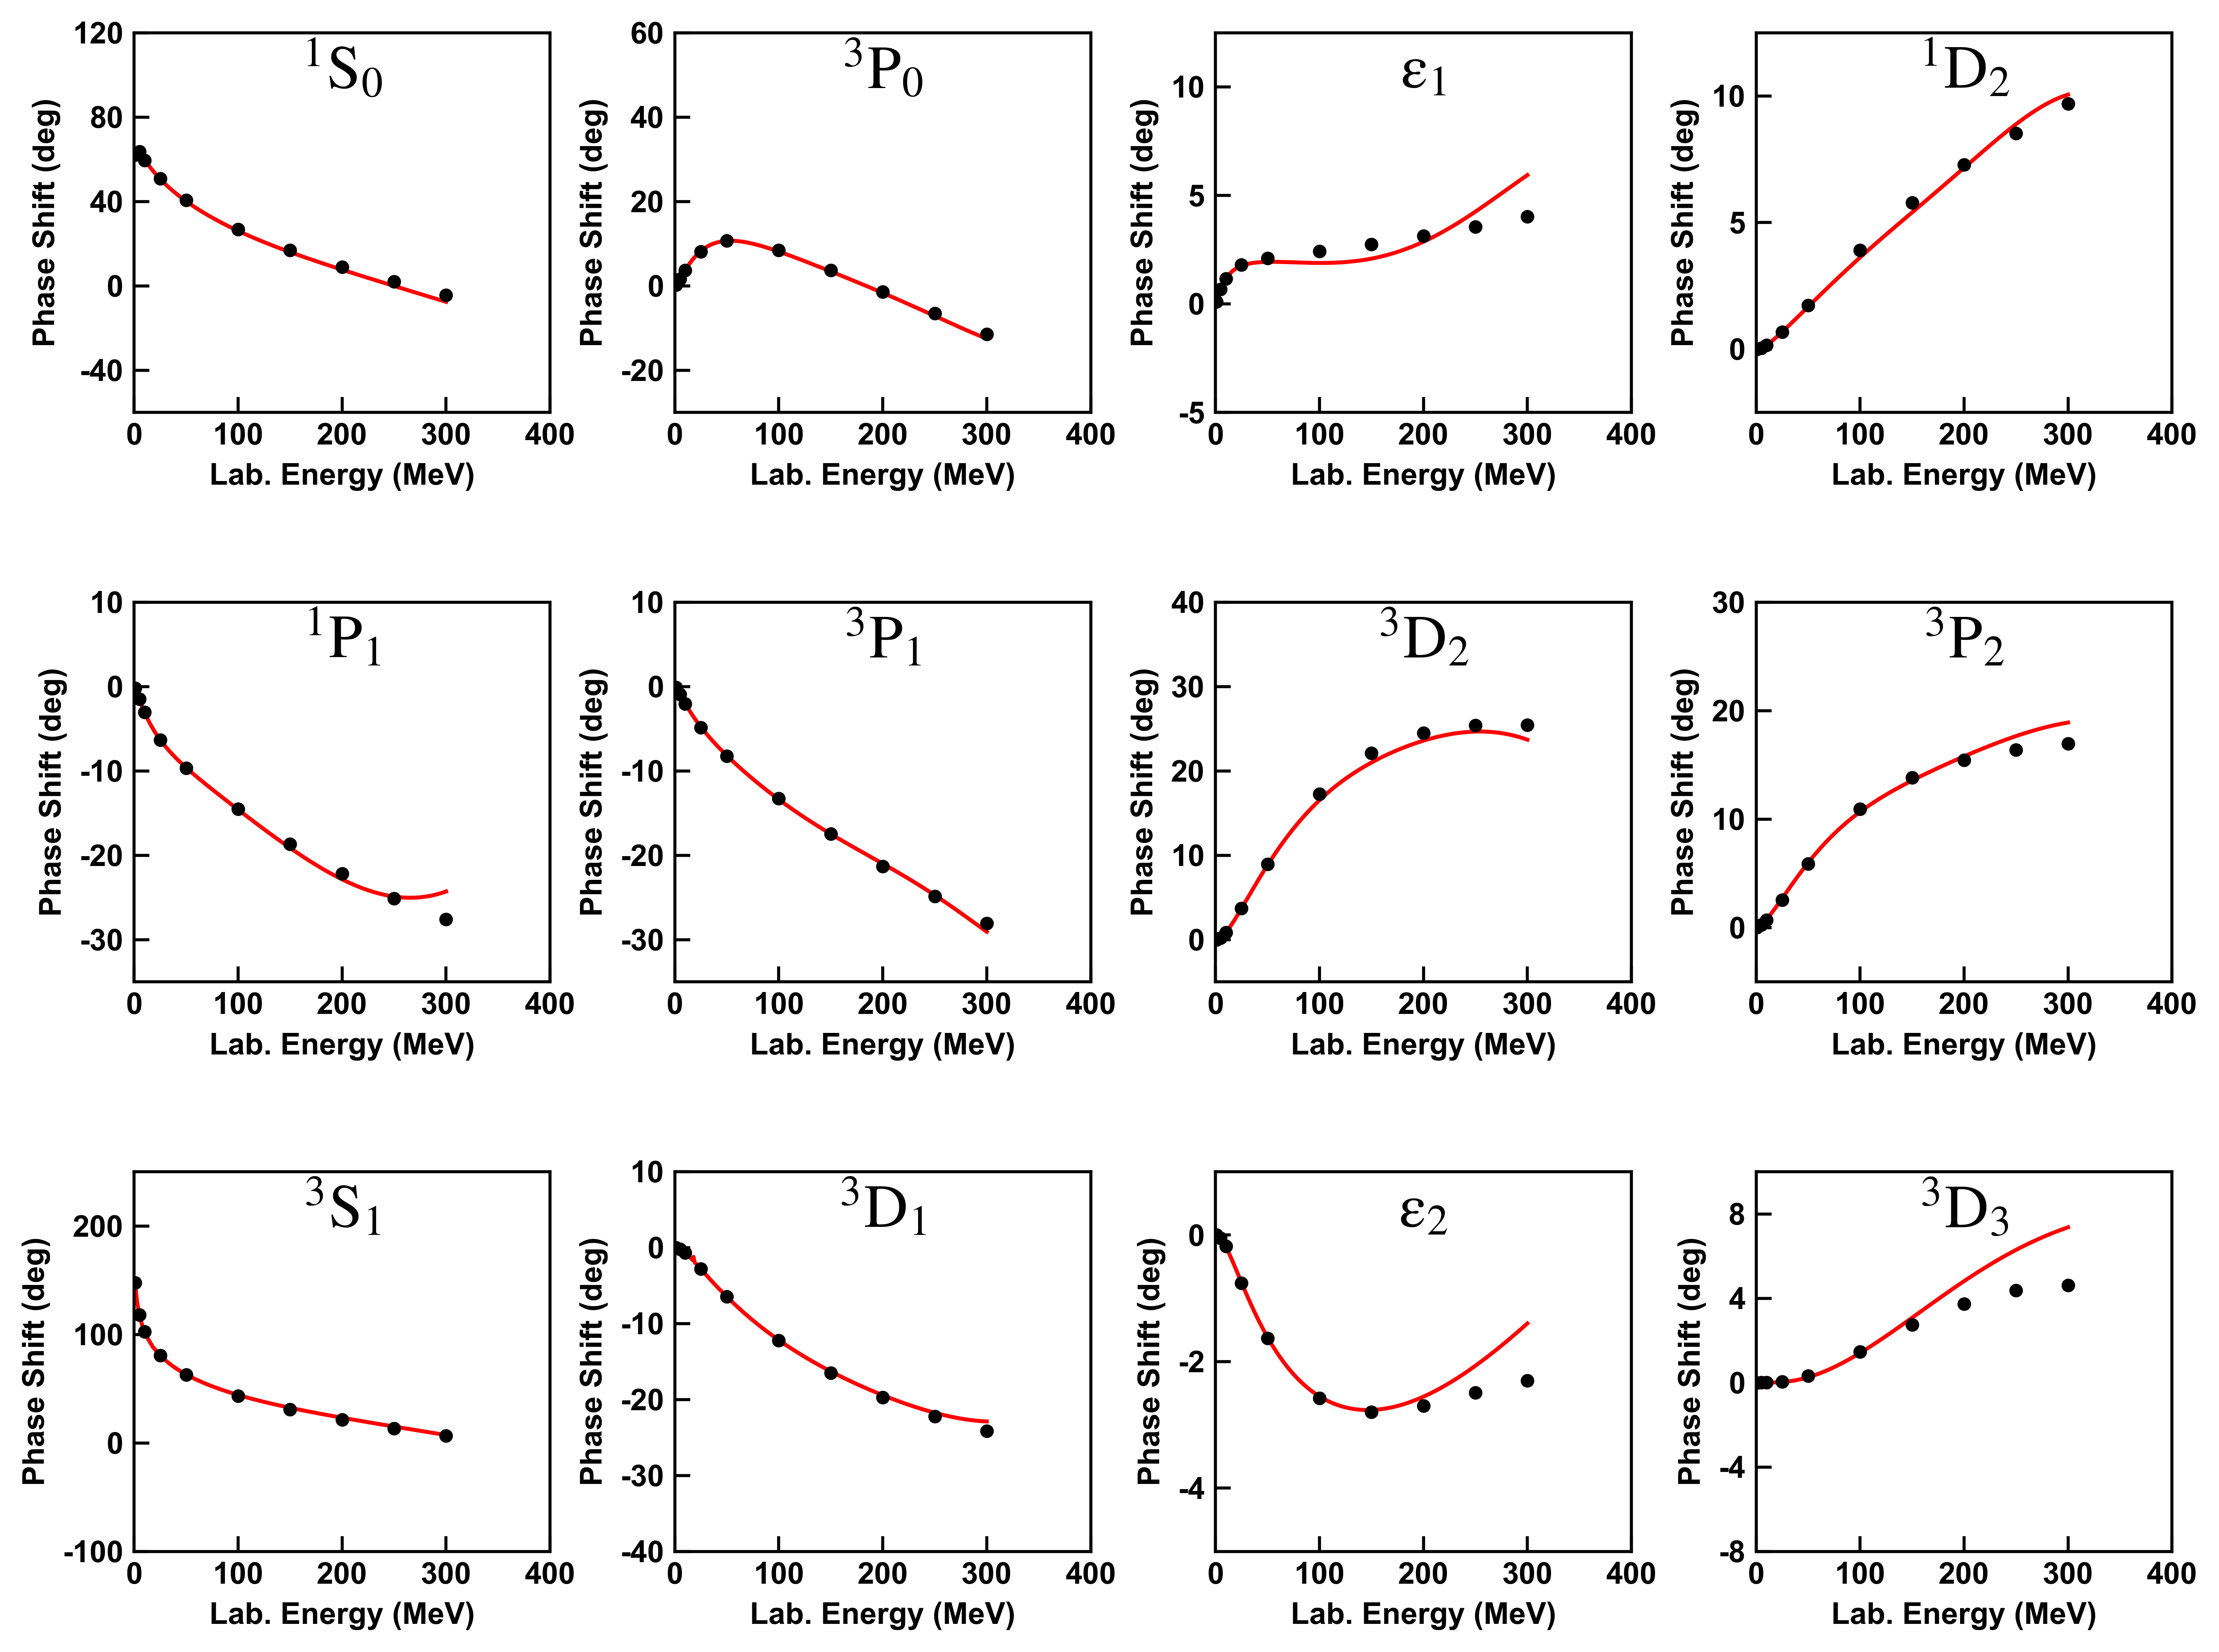

This figure's Python source:
import matplotlib.pyplot as plt
import numpy as np
from matplotlib import rcParams

# * format with following command by autopep8:
# autopep8 --in-place --aggressive --aggressive main.py

# * function that reads the data from file and stores each column in a separate list:


def read_data(filename):
    with open(filename, 'r') as file:
        lines = file.readlines()

    # extract column headers and remove newline character
    headers = lines[0].split()
    headers = [header.strip() for header in headers]

    # initialize empty lists for each column
    data = [[] for i in range(len(headers))]

    # extract data from each line and store in corresponding list
    for line in lines[1:]:
        values = line.split()
        for i, value in enumerate(values):
            data[i].append(float(value))

    # create a dictionary with column headers as keys and corresponding data
    # list as values
    data_dict = dict(zip(headers, data))

    return data_dict


# * Load data from file:
partial_wave_data = {}
with open('./data/Nijmegen.csv', 'r') as f:
    next(f)  # skip the first line
    for line in f:
        data = line.strip().split(',')
        Tlab = int(data[0].strip())
        partial_wave = data[1].strip()
        pn = data[2].strip()
        delta = float(data[3].strip())
        error = float(data[4].strip())
        if partial_wave not in partial_wave_data:
            partial_wave_data[partial_wave] = [[], []]
        if Tlab <= 300:
            partial_wave_data[partial_wave][0].append(Tlab)
            partial_wave_data[partial_wave][1].append(delta)


# * calculated phase shift:
data = read_data('./data/NNScattering.trace')
Tlab = data['Tlab']
phase1S0 = data['1S0']
phase1P1 = data['1P1']
phase3P0 = data['3P0']
phase3P1 = data['3P1']
phase1D2 = data['1D2']
phase3D2 = data['3D2']
phase1F3 = data['1F3']
phase3S1 = data['3S1']
phase3D1 = data['3D1']
phaseE1 = data['E1']
phase3P2 = data['3P2']
phase3F2 = data['3F2']
phaseE2 = data['E2']
phase3D3 = data['3D3']


# * special treatment for 3S1-3D1 channel due to atan problem:
for i in range(0, len(Tlab)):
    if Tlab[i] < 100 and phase3S1[i] < 0:
        phase3S1[i] = 180 + phase3S1[i]
    if phaseE1[i] < 0:
        phaseE1[i] = -phaseE1[i]

# size and dpi.
fig = plt.figure(figsize=(12, 9), dpi=600)
# set spacing between subplots
fig.subplots_adjust(hspace=0.5, wspace=0.3)

# font family, weight and size of x, y labels:
font_family = 'Arial'
font_weight = 600
font_size = 10
font_my = {'family': font_family, 'weight': font_weight, 'size': font_size}
# font dict of LSJ symbols:
font_LSJ = {'family': 'arial', 'size': 16}
# ticks width and length:
width_ticks = 1.0
length_ticks = 5
# frame width:
width_frame = 1.0
# mathfont of LSJ symbols:
config = {"mathtext.fontset": 'stix'}
rcParams.update(config)
# relative positions of LSJ symbols:
position_x = 0.5
position_y = 0.9
# line style:
lwith = 1.3
# marker color, size and alpha:
marker_c = "black"
marker_s = 12
marker_a = 1.0

# ! 1S0
plt.subplot(3, 4, 1)
plt.plot(
    Tlab,
    phase1S0,
    color='red',
    linestyle='-',
    linewidth=lwith,
    alpha=1.0,
    zorder=1)
plt.scatter(
    partial_wave_data['1S0'][0],
    partial_wave_data['1S0'][1],
    c=marker_c,
    s=marker_s,
    alpha=marker_a,
    zorder=2)
plt.xlabel('Lab. Energy (MeV)', fontdict=font_my)
plt.ylabel('Phase Shift (deg)', fontdict=font_my)
plt.ylim(-60, 120)  # set y-axis limits
plt.xlim(0, 400)    # set x-axis limits
plt.xticks([0, 100, 200, 300, 400], ['0', '100', '200', '300', '400'],
           fontfamily=font_family, fontweight=font_weight, fontsize=font_size)
plt.yticks([-40, 0, 40, 80, 120], ['-40', '0', '40', '80', '120'],
           fontfamily=font_family, fontweight=font_weight, fontsize=font_size)
plt.tick_params(direction='in', width=width_ticks, length=length_ticks)
tk = plt.gca()
tk.spines['bottom'].set_linewidth(width_frame)
tk.spines['top'].set_linewidth(width_frame)
tk.spines['left'].set_linewidth(width_frame)
tk.spines['right'].set_linewidth(width_frame)
plt.text(
    position_x,
    position_y,
    r"$\mathrm{{}^1 S_0}$",
    ha='center',
    va='center',
    transform=tk.transAxes,
    fontsize=20)
# ! 3P0
plt.subplot(3, 4, 2)
plt.plot(
    Tlab,
    phase3P0,
    color='red',
    linestyle='-',
    linewidth=lwith,
    alpha=1.0,
    zorder=1)
plt.scatter(
    partial_wave_data['3P0'][0],
    partial_wave_data['3P0'][1],
    c=marker_c,
    s=marker_s,
    alpha=marker_a,
    zorder=2)
plt.xlabel('Lab. Energy (MeV)', fontdict=font_my)
plt.ylabel('Phase Shift (deg)', fontdict=font_my)
plt.ylim(-30, 60)  # set y-axis limits
plt.xlim(0, 400)    # set x-axis limits
plt.xticks([0, 100, 200, 300, 400], ['0', '100', '200', '300', '400'],
           fontfamily=font_family, fontweight=font_weight, fontsize=font_size)
plt.yticks([-20, 0, 20, 40, 60], ['-20', '0', '20', '40', '60'],
           fontfamily=font_family, fontweight=font_weight, fontsize=font_size)
plt.tick_params(direction='in', width=width_ticks, length=length_ticks)
tk = plt.gca()
tk.spines['bottom'].set_linewidth(width_frame)
tk.spines['top'].set_linewidth(width_frame)
tk.spines['left'].set_linewidth(width_frame)
tk.spines['right'].set_linewidth(width_frame)
plt.text(
    position_x,
    position_y,
    r"$\mathrm{{}^3 P_0}$",
    ha='center',
    va='center',
    transform=tk.transAxes,
    fontsize=20)
# ! E1
plt.subplot(3, 4, 3)
plt.plot(
    Tlab,
    phaseE1,
    color='red',
    linestyle='-',
    linewidth=lwith,
    alpha=1.0,
    zorder=1)
plt.scatter(
    partial_wave_data['3S1-3D1'][0],
    partial_wave_data['3S1-3D1'][1],
    c=marker_c,
    s=marker_s,
    alpha=marker_a,
    zorder=2)
plt.xlabel('Lab. Energy (MeV)', fontdict=font_my)
plt.ylabel('Phase Shift (deg)', fontdict=font_my)
plt.ylim(-5, 12.5)  # set y-axis limits
plt.xlim(0, 400)    # set x-axis limits
plt.xticks([0, 100, 200, 300, 400], ['0', '100', '200', '300', '400'],
           fontfamily=font_family, fontweight=font_weight, fontsize=font_size)
plt.yticks([-5, 0, 5, 10], ['-5', '0', '5', '10'],
           fontfamily=font_family, fontweight=font_weight, fontsize=font_size)
plt.tick_params(direction='in', width=width_ticks, length=length_ticks)
tk = plt.gca()
tk.spines['bottom'].set_linewidth(width_frame)
tk.spines['top'].set_linewidth(width_frame)
tk.spines['left'].set_linewidth(width_frame)
tk.spines['right'].set_linewidth(width_frame)
plt.text(
    position_x,
    position_y,
    r"$\mathrm{\epsilon_1}$",
    ha='center',
    va='center',
    transform=tk.transAxes,
    fontsize=20)
# ! 1D2
plt.subplot(3, 4, 4)
plt.plot(
    Tlab,
    phase1D2,
    color='red',
    linestyle='-',
    linewidth=lwith,
    alpha=1.0,
    zorder=1)
plt.scatter(
    partial_wave_data['1D2'][0],
    partial_wave_data['1D2'][1],
    c=marker_c,
    s=marker_s,
    alpha=marker_a,
    zorder=2)
plt.xlabel('Lab. Energy (MeV)', fontdict=font_my)
plt.ylabel('Phase Shift (deg)', fontdict=font_my)
plt.ylim(-2.5, 12.5)  # set y-axis limits
plt.xlim(0, 400)    # set x-axis limits
plt.xticks([0, 100, 200, 300, 400], ['0', '100', '200', '300', '400'],
           fontfamily=font_family, fontweight=font_weight, fontsize=font_size)
plt.yticks([0, 5, 10], ['0', '5', '10'], fontfamily=font_family,
           fontweight=font_weight, fontsize=font_size)
plt.tick_params(direction='in', width=width_ticks, length=length_ticks)
tk = plt.gca()
tk.spines['bottom'].set_linewidth(width_frame)
tk.spines['top'].set_linewidth(width_frame)
tk.spines['left'].set_linewidth(width_frame)
tk.spines['right'].set_linewidth(width_frame)
plt.text(
    position_x,
    position_y,
    r"$\mathrm{{}^1 D_2}$",
    ha='center',
    va='center',
    transform=tk.transAxes,
    fontsize=20)
# ! 1P1
plt.subplot(3, 4, 5)
plt.plot(
    Tlab,
    phase1P1,
    color='red',
    linestyle='-',
    linewidth=lwith,
    alpha=1.0,
    zorder=1)
plt.scatter(
    partial_wave_data['1P1'][0],
    partial_wave_data['1P1'][1],
    c=marker_c,
    s=marker_s,
    alpha=marker_a,
    zorder=2)
plt.xlabel('Lab. Energy (MeV)', fontdict=font_my)
plt.ylabel('Phase Shift (deg)', fontdict=font_my)
plt.ylim(-35, 10)  # set y-axis limits
plt.xlim(0, 400)    # set x-axis limits
plt.xticks([0, 100, 200, 300, 400], ['0', '100', '200', '300', '400'],
           fontfamily=font_family, fontweight=font_weight, fontsize=font_size)
plt.yticks([-30, -20, -10, 0, 10], ['-30', '-20', '-10', '0', '10'],
           fontfamily=font_family, fontweight=font_weight, fontsize=font_size)
plt.tick_params(direction='in', width=width_ticks, length=length_ticks)
tk = plt.gca()
tk.spines['bottom'].set_linewidth(width_frame)
tk.spines['top'].set_linewidth(width_frame)
tk.spines['left'].set_linewidth(width_frame)
tk.spines['right'].set_linewidth(width_frame)
plt.text(
    position_x,
    position_y,
    r"$\mathrm{{}^1 P_1}$",
    ha='center',
    va='center',
    transform=tk.transAxes,
    fontsize=20)
# ! 3P1
plt.subplot(3, 4, 6)
plt.plot(
    Tlab,
    phase3P1,
    color='red',
    linestyle='-',
    linewidth=lwith,
    alpha=1.0,
    zorder=1)
plt.scatter(
    partial_wave_data['3P1'][0],
    partial_wave_data['3P1'][1],
    c=marker_c,
    s=marker_s,
    alpha=marker_a,
    zorder=2)
plt.xlabel('Lab. Energy (MeV)', fontdict=font_my)
plt.ylabel('Phase Shift (deg)', fontdict=font_my)
plt.ylim(-35, 10)  # set y-axis limits
plt.xlim(0, 400)    # set x-axis limits
plt.xticks([0, 100, 200, 300, 400], ['0', '100', '200', '300', '400'],
           fontfamily=font_family, fontweight=font_weight, fontsize=font_size)
plt.yticks([-30, -20, -10, 0, 10], ['-30', '-20', '-10', '0', '10'],
           fontfamily=font_family, fontweight=font_weight, fontsize=font_size)
plt.tick_params(direction='in', width=width_ticks, length=length_ticks)
tk = plt.gca()
tk.spines['bottom'].set_linewidth(width_frame)
tk.spines['top'].set_linewidth(width_frame)
tk.spines['left'].set_linewidth(width_frame)
tk.spines['right'].set_linewidth(width_frame)
plt.text(
    position_x,
    position_y,
    r"$\mathrm{{}^3 P_1}$",
    ha='center',
    va='center',
    transform=tk.transAxes,
    fontsize=20)
# ! 3D2
plt.subplot(3, 4, 7)
plt.plot(
    Tlab,
    phase3D2,
    color='red',
    linestyle='-',
    linewidth=lwith,
    alpha=1.0,
    zorder=1)
plt.scatter(
    partial_wave_data['3D2'][0],
    partial_wave_data['3D2'][1],
    c=marker_c,
    s=marker_s,
    alpha=marker_a,
    zorder=2)
plt.xlabel('Lab. Energy (MeV)', fontdict=font_my)
plt.ylabel('Phase Shift (deg)', fontdict=font_my)
plt.ylim(-5, 40)  # set y-axis limits
plt.xlim(0, 400)    # set x-axis limits
plt.xticks([0, 100, 200, 300, 400], ['0', '100', '200', '300', '400'],
           fontfamily=font_family, fontweight=font_weight, fontsize=font_size)
plt.yticks([0, 10, 20, 30, 40], ['0', '10', '20', '30', '40'],
           fontfamily=font_family, fontweight=font_weight, fontsize=font_size)
plt.tick_params(direction='in', width=width_ticks, length=length_ticks)
tk = plt.gca()
tk.spines['bottom'].set_linewidth(width_frame)
tk.spines['top'].set_linewidth(width_frame)
tk.spines['left'].set_linewidth(width_frame)
tk.spines['right'].set_linewidth(width_frame)
plt.text(
    position_x,
    position_y,
    r"$\mathrm{{}^3 D_2}$",
    ha='center',
    va='center',
    transform=tk.transAxes,
    fontsize=20)
# ! 3P2
plt.subplot(3, 4, 8)
plt.plot(
    Tlab,
    phase3P2,
    color='red',
    linestyle='-',
    linewidth=lwith,
    alpha=1.0,
    zorder=1)
plt.scatter(
    partial_wave_data['3P2'][0],
    partial_wave_data['3P2'][1],
    c=marker_c,
    s=marker_s,
    alpha=marker_a,
    zorder=2)
plt.xlabel('Lab. Energy (MeV)', fontdict=font_my)
plt.ylabel('Phase Shift (deg)', fontdict=font_my)
plt.ylim(-5, 30)  # set y-axis limits
plt.xlim(0, 400)    # set x-axis limits
plt.xticks([0, 100, 200, 300, 400], ['0', '100', '200', '300', '400'],
           fontfamily=font_family, fontweight=font_weight, fontsize=font_size)
plt.yticks([0, 10, 20, 30], ['0', '10', '20', '30'],
           fontfamily=font_family, fontweight=font_weight, fontsize=font_size)
plt.tick_params(direction='in', width=width_ticks, length=length_ticks)
tk = plt.gca()
tk.spines['bottom'].set_linewidth(width_frame)
tk.spines['top'].set_linewidth(width_frame)
tk.spines['left'].set_linewidth(width_frame)
tk.spines['right'].set_linewidth(width_frame)
plt.text(
    position_x,
    position_y,
    r"$\mathrm{{}^3 P_2}$",
    ha='center',
    va='center',
    transform=tk.transAxes,
    fontsize=20)
# ! 3S1
plt.subplot(3, 4, 9)
plt.plot(
    Tlab,
    phase3S1,
    color='red',
    linestyle='-',
    linewidth=lwith,
    alpha=1.0,
    zorder=1)
plt.scatter(
    partial_wave_data['3S1'][0],
    partial_wave_data['3S1'][1],
    c=marker_c,
    s=marker_s,
    alpha=marker_a,
    zorder=2)
plt.xlabel('Lab. Energy (MeV)', fontdict=font_my)
plt.ylabel('Phase Shift (deg)', fontdict=font_my)
plt.ylim(-100, 250)  # set y-axis limits
plt.xlim(0, 400)    # set x-axis limits
plt.xticks([0, 100, 200, 300, 400], ['0', '100', '200', '300', '400'],
           fontfamily=font_family, fontweight=font_weight, fontsize=font_size)
plt.yticks([-100, 0, 100, 200], ['-100', '0', '100', '200'],
           fontfamily=font_family, fontweight=font_weight, fontsize=font_size)
plt.tick_params(direction='in', width=width_ticks, length=length_ticks)
tk = plt.gca()
tk.spines['bottom'].set_linewidth(width_frame)
tk.spines['top'].set_linewidth(width_frame)
tk.spines['left'].set_linewidth(width_frame)
tk.spines['right'].set_linewidth(width_frame)
plt.text(
    position_x,
    position_y,
    r"$\mathrm{{}^3 S_1}$",
    ha='center',
    va='center',
    transform=tk.transAxes,
    fontsize=20)
# ! 3D1
plt.subplot(3, 4, 10)
plt.plot(
    Tlab,
    phase3D1,
    color='red',
    linestyle='-',
    linewidth=lwith,
    alpha=1.0,
    zorder=1)
plt.scatter(
    partial_wave_data['3D1'][0],
    partial_wave_data['3D1'][1],
    c=marker_c,
    s=marker_s,
    alpha=marker_a,
    zorder=2)
plt.xlabel('Lab. Energy (MeV)', fontdict=font_my)
plt.ylabel('Phase Shift (deg)', fontdict=font_my)
plt.ylim(-40, 10)  # set y-axis limits
plt.xlim(0, 400)    # set x-axis limits
plt.xticks([0, 100, 200, 300, 400], ['0', '100', '200', '300', '400'],
           fontfamily=font_family, fontweight=font_weight, fontsize=font_size)
plt.yticks([-40, -30, -20, -10, 0, 10], ['-40', '-30', '-20', '-10', '0', '10'],
           fontfamily=font_family, fontweight=font_weight, fontsize=font_size)
plt.tick_params(direction='in', width=width_ticks, length=length_ticks)
tk = plt.gca()
tk.spines['bottom'].set_linewidth(width_frame)
tk.spines['top'].set_linewidth(width_frame)
tk.spines['left'].set_linewidth(width_frame)
tk.spines['right'].set_linewidth(width_frame)
plt.text(
    position_x,
    position_y,
    r"$\mathrm{{}^3 D_1}$",
    ha='center',
    va='center',
    transform=tk.transAxes,
    fontsize=20)
# ! E2
plt.subplot(3, 4, 11)
plt.plot(
    Tlab,
    phaseE2,
    color='red',
    linestyle='-',
    linewidth=lwith,
    alpha=1.0,
    zorder=1)
plt.scatter(
    partial_wave_data['3P2-3F2'][0],
    partial_wave_data['3P2-3F2'][1],
    c=marker_c,
    s=marker_s,
    alpha=marker_a,
    zorder=2)
plt.xlabel('Lab. Energy (MeV)', fontdict=font_my)
plt.ylabel('Phase Shift (deg)', fontdict=font_my)
plt.ylim(-5, 1)  # set y-axis limits
plt.xlim(0, 400)    # set x-axis limits
plt.xticks([0, 100, 200, 300, 400], ['0', '100', '200', '300', '400'],
           fontfamily=font_family, fontweight=font_weight, fontsize=font_size)
plt.yticks([-4, -2, 0], ['-4', '-2', '0'], fontfamily=font_family,
           fontweight=font_weight, fontsize=font_size)
plt.tick_params(direction='in', width=width_ticks, length=length_ticks)
tk = plt.gca()
tk.spines['bottom'].set_linewidth(width_frame)
tk.spines['top'].set_linewidth(width_frame)
tk.spines['left'].set_linewidth(width_frame)
tk.spines['right'].set_linewidth(width_frame)
plt.text(
    position_x,
    position_y,
    r"$\mathrm{\epsilon_2}$",
    ha='center',
    va='center',
    transform=tk.transAxes,
    fontsize=20)
# ! 3D3
plt.subplot(3, 4, 12)
plt.plot(
    Tlab,
    phase3D3,
    color='red',
    linestyle='-',
    linewidth=lwith,
    alpha=1.0,
    zorder=1)
plt.scatter(
    partial_wave_data['3D3'][0],
    partial_wave_data['3D3'][1],
    c=marker_c,
    s=marker_s,
    alpha=marker_a,
    zorder=2)
plt.xlabel('Lab. Energy (MeV)', fontdict=font_my)
plt.ylabel('Phase Shift (deg)', fontdict=font_my)
plt.ylim(-8, 10)  # set y-axis limits
plt.xlim(0, 400)    # set x-axis limits
plt.xticks([0, 100, 200, 300, 400], ['0', '100', '200', '300', '400'],
           fontfamily=font_family, fontweight=font_weight, fontsize=font_size)
plt.yticks([-8, -4, 0, 4, 8], ['-8', '-4', '0', '4', '8'],
           fontfamily=font_family, fontweight=font_weight, fontsize=font_size)
plt.tick_params(direction='in', width=width_ticks, length=length_ticks)
tk = plt.gca()
tk.spines['bottom'].set_linewidth(width_frame)
tk.spines['top'].set_linewidth(width_frame)
tk.spines['left'].set_linewidth(width_frame)
tk.spines['right'].set_linewidth(width_frame)
plt.text(
    position_x,
    position_y,
    r"$\mathrm{{}^3 D_3}$",
    ha='center',
    va='center',
    transform=tk.transAxes,
    fontsize=20)


plt.savefig('phase-SPD.png', bbox_inches='tight', dpi=600)
plt.show()
